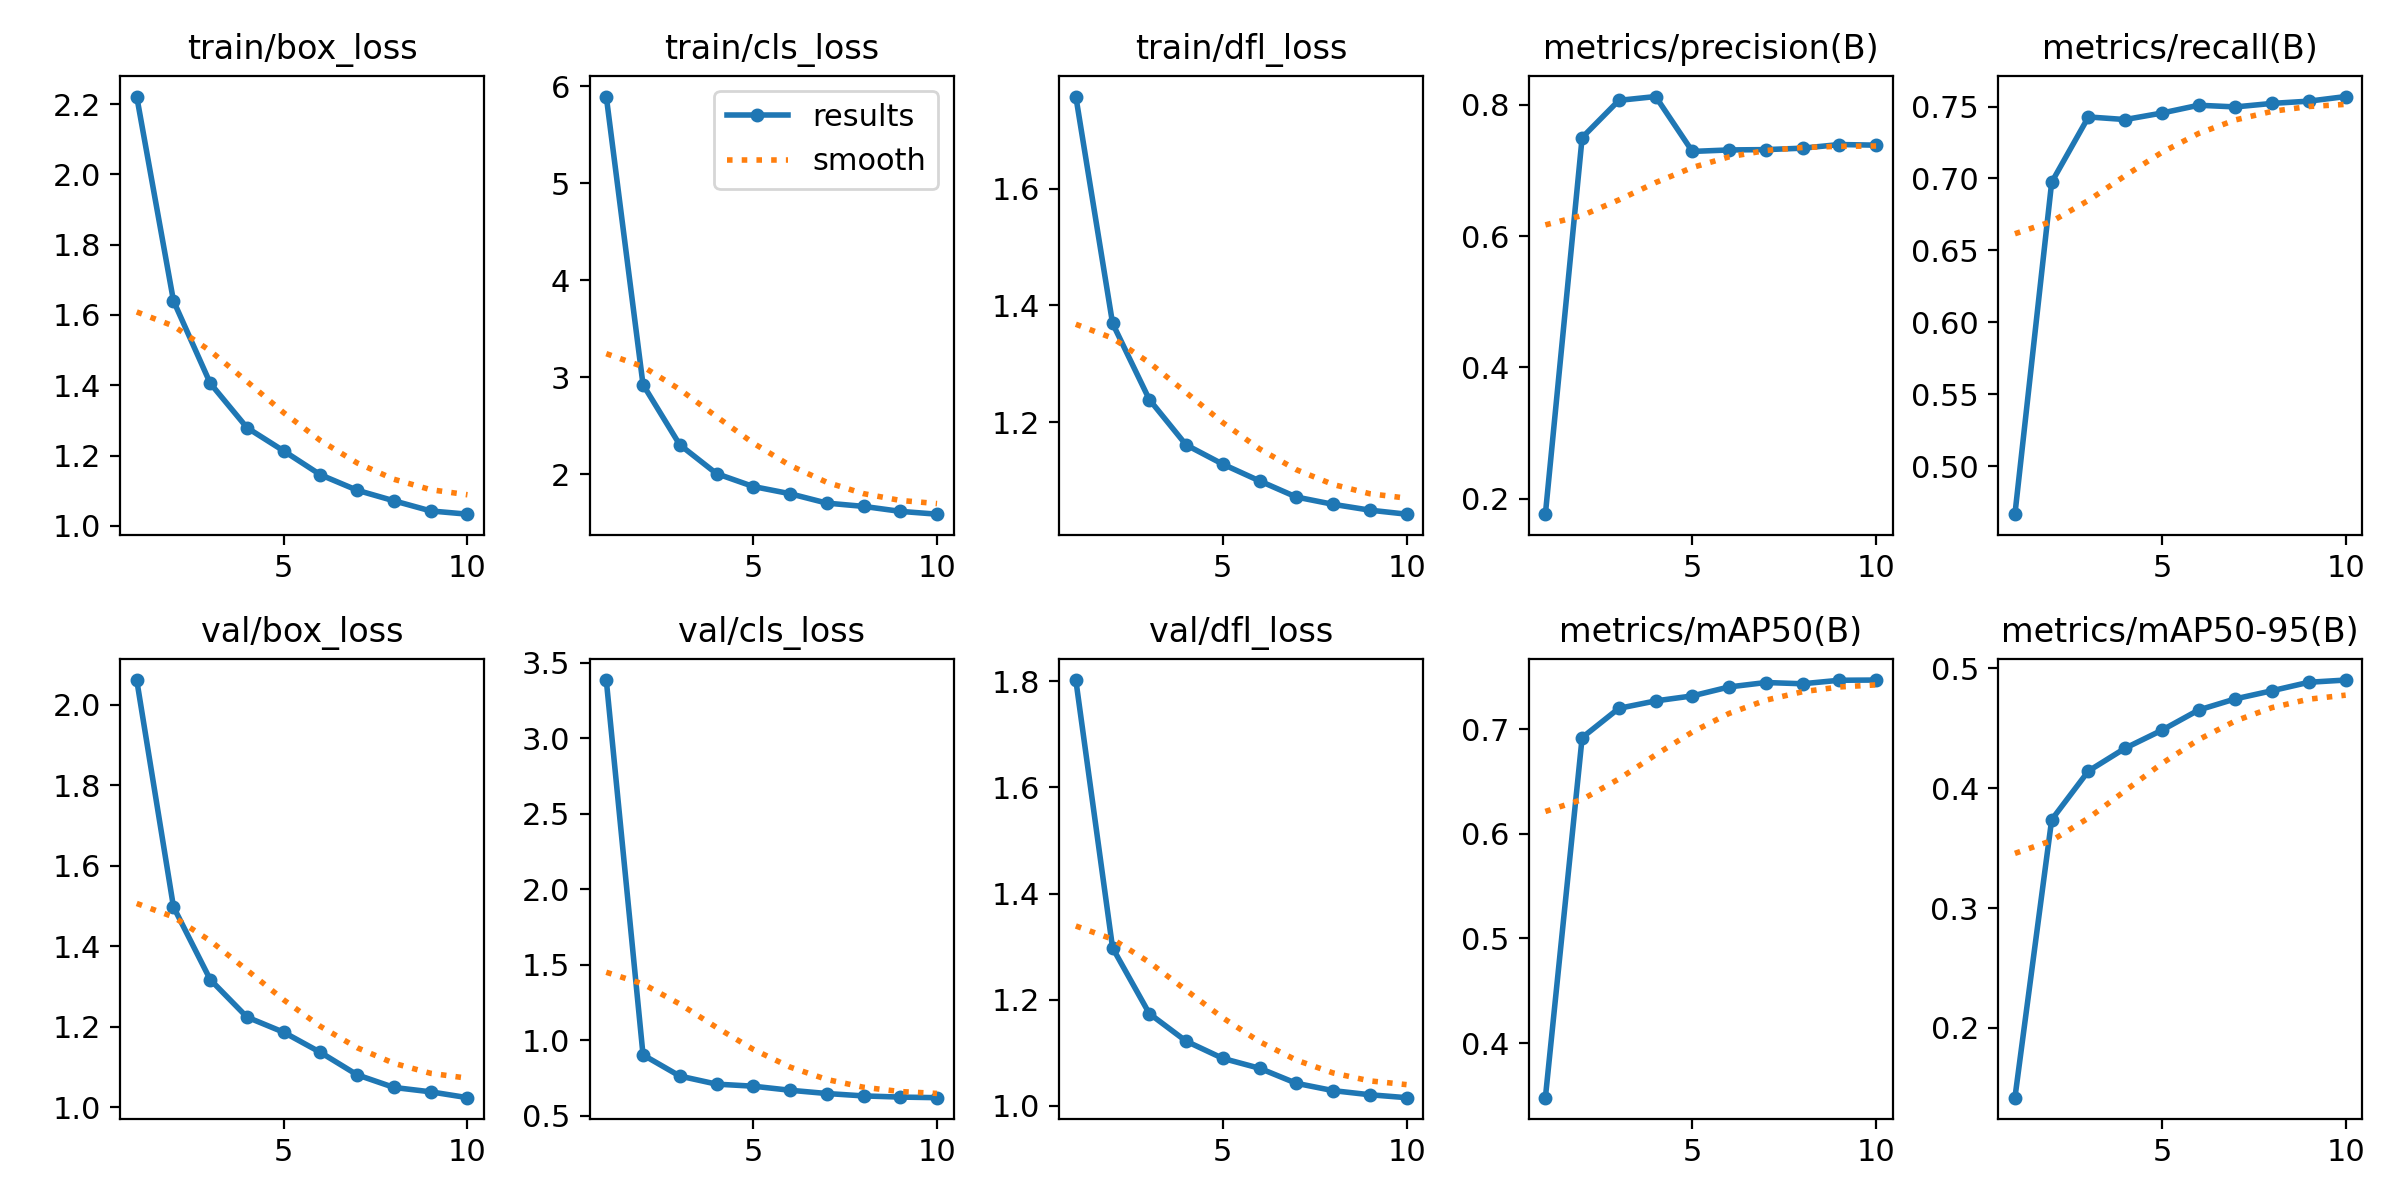

The table this chart was drawn from, first rows:
epoch, train/box_loss, train/cls_loss, train/dfl_loss, metrics/precision(B), metrics/recall(B), metrics/mAP50(B), metrics/mAP50-95(B), val/box_loss, val/cls_loss, val/dfl_loss, lr/pg0, lr/pg1, lr/pg2
1, 2.221, 5.894, 1.758, 0.1762, 0.4666, 0.3478, 0.1419, 2.062, 3.386, 1.802, 8.3862e-05, 8.3862e-05, 8.3862e-05
2, 1.64, 2.923, 1.369, 0.7502, 0.6973, 0.6919, 0.3737, 1.498, 0.9033, 1.298, 0.0001524, 0.0001524, 0.0001524
3, 1.406, 2.302, 1.238, 0.8069, 0.7427, 0.7198, 0.4143, 1.318, 0.7633, 1.174, 0.0002041, 0.0002041, 0.0002041
4, 1.28, 2.005, 1.161, 0.8128, 0.7409, 0.7269, 0.4333, 1.224, 0.7098, 1.122, 0.00018, 0.00018, 0.00018
5, 1.213, 1.872, 1.128, 0.7291, 0.7454, 0.7317, 0.4483, 1.187, 0.6962, 1.089, 0.0001546, 0.0001546, 0.0001546
6, 1.145, 1.798, 1.099, 0.7314, 0.7509, 0.7403, 0.4652, 1.137, 0.6693, 1.071, 0.0001293, 0.0001293, 0.0001293
7, 1.101, 1.701, 1.071, 0.7319, 0.7497, 0.7445, 0.4745, 1.081, 0.6477, 1.042, 0.0001039, 0.0001039, 0.0001039
8, 1.071, 1.667, 1.059, 0.7341, 0.7522, 0.7433, 0.4812, 1.05, 0.6318, 1.029, 7.8592e-05, 7.8592e-05, 7.8592e-05
9, 1.043, 1.616, 1.049, 0.7396, 0.7537, 0.7467, 0.4883, 1.039, 0.624, 1.021, 5.3248e-05, 5.3248e-05, 5.3248e-05
10, 1.034, 1.587, 1.042, 0.7387, 0.7569, 0.7469, 0.4901, 1.024, 0.6201, 1.015, 2.7904e-05, 2.7904e-05, 2.7904e-05
